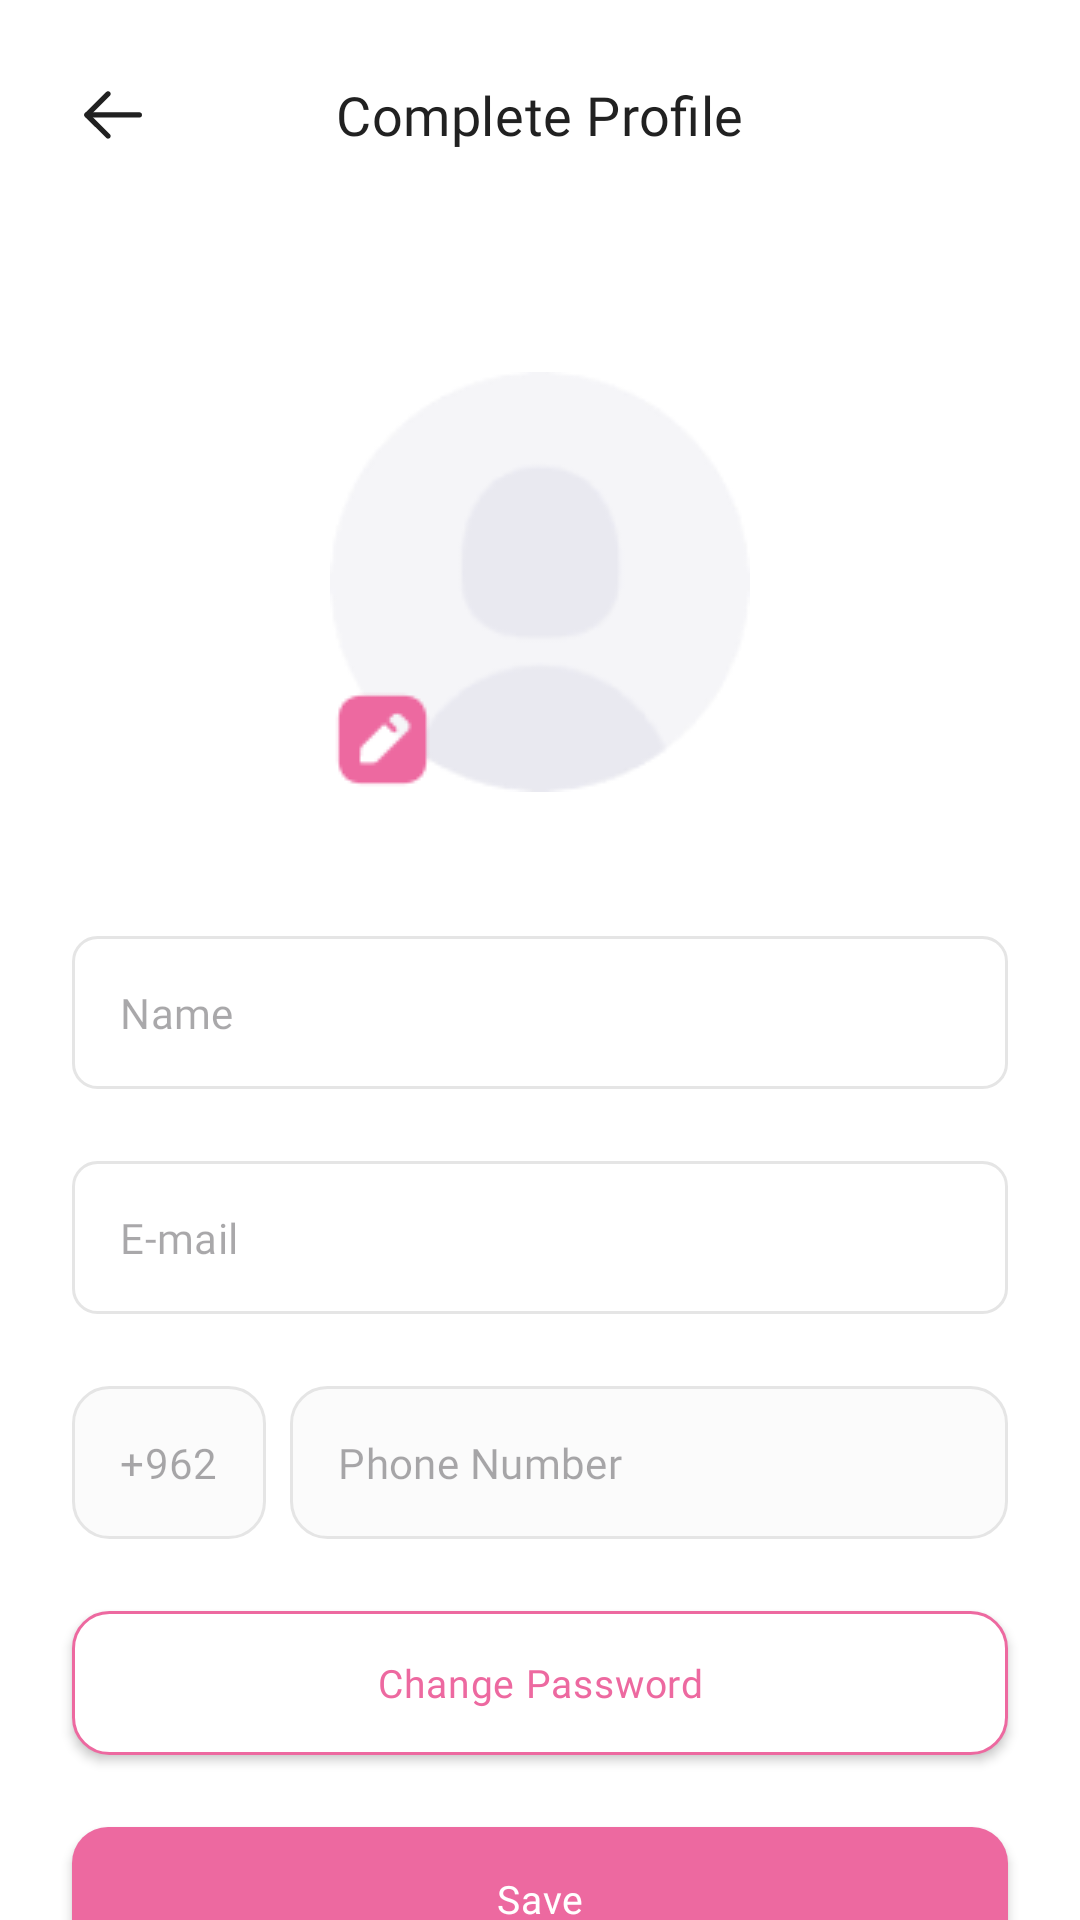

Android layout source for this screen:
<!-- AndroidManifest.xml: application theme Theme.ibrand -->
<!-- res/layout/fragment_user_complete_profile.xml -->
<?xml version="1.0" encoding="utf-8"?>
<layout xmlns:android="http://schemas.android.com/apk/res/android"
    xmlns:app="http://schemas.android.com/apk/res-auto">


    <data>

        <import type="android.view.View" />

        <variable
            name="viewModel"
            type="com.ibrand.ui.auth.AuthViewModel" />
    </data>


    <androidx.core.widget.NestedScrollView
        android:fitsSystemWindows="true"
        android:fillViewport="true"
        android:background="@color/white"
        android:layout_width="match_parent"
        android:layout_height="match_parent">

        <androidx.constraintlayout.widget.ConstraintLayout
            android:layout_width="match_parent"
            android:layout_height="wrap_content">






            <androidx.appcompat.widget.AppCompatImageView
                android:id="@+id/user_image"
                android:layout_width="wrap_content"
                android:layout_height="wrap_content"
                android:src="@drawable/user_image"
                android:layout_marginTop="48dp"
                app:layout_constraintEnd_toEndOf="parent"
                app:layout_constraintStart_toStartOf="parent"
                app:layout_constraintTop_toBottomOf="@+id/btn_back"/>


            <androidx.appcompat.widget.AppCompatImageView
                android:id="@+id/edit_image"
                android:layout_width="wrap_content"
                android:layout_height="wrap_content"
                android:src="@drawable/edit_image"
                app:layout_constraintStart_toStartOf="@+id/user_image"
                app:layout_constraintBottom_toBottomOf="@+id/user_image"
                />



            <androidx.appcompat.widget.AppCompatImageView
                android:id="@+id/btn_back"
                android:layout_width="wrap_content"
                android:layout_height="wrap_content"
                android:src="@drawable/ic_back"
                android:padding="24dp"
                android:scaleX="-1"
                app:layout_constraintStart_toStartOf="parent"
                app:layout_constraintTop_toTopOf="parent"/>


            <androidx.appcompat.widget.AppCompatTextView
                android:id="@+id/btn_login"
                android:layout_width="wrap_content"
                android:layout_height="wrap_content"
                android:text="@string/complete_profile"
                android:textSize="18sp"
                android:textColor="@color/color_page_title"
                android:lineSpacingExtra="-8sp"
                android:fontFamily="@font/jana_font"
                android:letterSpacing="0.01"
                app:layout_constraintEnd_toEndOf="parent"
                app:layout_constraintStart_toStartOf="parent"
                app:layout_constraintTop_toTopOf="@+id/btn_back"
                app:layout_constraintBottom_toBottomOf="@+id/btn_back"
                />


            <com.google.android.material.textfield.TextInputEditText
                android:id="@+id/txt_input_user_name"
                android:layout_width="0dp"
                android:layout_height="wrap_content"
                android:layout_marginTop="48dp"
                android:layout_marginHorizontal="24dp"
                android:background="@drawable/custom_bg_et"
                app:boxBackgroundMode="none"
                android:hint="@string/name"
                android:textColor="@color/light_green"
                android:textSize="14sp"
                android:lineSpacingExtra="-6sp"
                android:fontFamily="@font/jana_font"
                android:letterSpacing="0.01"
                android:inputType="textPersonName"
                android:maxLength="60"
                android:padding="16dp"
                app:layout_constraintStart_toStartOf="parent"
                app:layout_constraintEnd_toEndOf="parent"
                app:layout_constraintTop_toBottomOf="@+id/user_image"/>



            <com.google.android.material.textfield.TextInputEditText
                android:id="@+id/txt_input_email"
                android:layout_width="0dp"
                android:layout_height="wrap_content"
                android:layout_marginTop="24dp"
                android:layout_marginHorizontal="24dp"
                android:background="@drawable/custom_bg_et"
                app:boxBackgroundMode="none"
                android:inputType="textEmailAddress"
                android:hint="@string/email"
                android:textColor="@color/light_green"
                android:textSize="14sp"
                android:lineSpacingExtra="-6sp"
                android:fontFamily="@font/jana_font"
                android:letterSpacing="0.01"
                android:maxLength="60"
                android:padding="16dp"
                app:layout_constraintStart_toStartOf="parent"
                app:layout_constraintEnd_toEndOf="parent"
                app:layout_constraintTop_toBottomOf="@+id/txt_input_user_name"/>



            <com.google.android.material.textfield.TextInputEditText
                android:id="@+id/txt_input_country"
                android:layout_width="wrap_content"
                android:layout_height="wrap_content"
                android:layout_margin="24dp"
                android:background="@drawable/custom_bg_search_white"
                app:boxBackgroundMode="none"
                android:hint="+962"
                android:focusable="false"
                android:clickable="false"
                android:textSize="@dimen/sp_medium"
                android:textColor="@color/light_green"
                android:lineSpacingExtra="-6sp"
                android:fontFamily="@font/jana_font"
                android:letterSpacing="0.01"
                android:maxLength="5"
                android:padding="16dp"
                app:layout_constraintStart_toStartOf="parent"
                app:layout_constraintTop_toBottomOf="@+id/txt_input_email"/>



            <com.google.android.material.textfield.TextInputEditText
                android:id="@+id/txt_input_phone"
                android:layout_width="0dp"
                android:layout_height="wrap_content"
                android:layout_marginEnd="24dp"
                android:layout_marginTop="24dp"
                android:layout_marginStart="8dp"
                android:background="@drawable/custom_bg_search_white"
                app:boxBackgroundMode="none"
                android:hint="@string/phone_number"
                android:textColor="@color/light_green"
                android:textSize="14sp"
                android:lineSpacingExtra="-6sp"
                android:fontFamily="@font/jana_font"
                android:letterSpacing="0.01"
                android:maxLength="60"
                android:padding="16dp"
                android:focusable="false"
                android:clickable="false"
                app:layout_constraintEnd_toEndOf="parent"
                app:layout_constraintStart_toEndOf="@+id/txt_input_country"
                app:layout_constraintTop_toBottomOf="@+id/txt_input_email"/>


            <androidx.appcompat.widget.AppCompatButton
                android:id="@+id/btn_change_password"
                android:layout_width="0dp"
                android:layout_height="wrap_content"
                android:layout_marginHorizontal="24dp"
                android:layout_marginTop="24dp"
                android:text="@string/change_password"
                android:textColor="@color/pink"
                android:textSize="13sp"
                android:lineSpacingExtra="-6sp"
                android:fontFamily="@font/jana_font"
                android:letterSpacing="0.02"
                android:textAllCaps="false"
                android:paddingHorizontal="24dp"
                android:paddingVertical="12dp"
                android:background="@drawable/custom_bg_change_password"
                android:layout_marginBottom="24dp"
                app:layout_constraintEnd_toEndOf="parent"
                app:layout_constraintTop_toBottomOf="@+id/txt_input_phone"
                app:layout_constraintStart_toStartOf="parent"/>





            <androidx.appcompat.widget.AppCompatButton
                android:id="@+id/btn_register"
                android:layout_width="0dp"
                android:layout_height="wrap_content"
                android:layout_marginHorizontal="24dp"
                android:layout_marginTop="24dp"
                android:text="@string/save"
                android:textColor="@color/white"
                android:textSize="13sp"
                android:lineSpacingExtra="-6sp"
                android:fontFamily="@font/jana_font"
                android:letterSpacing="0.02"
                android:textAllCaps="false"
                android:paddingHorizontal="24dp"
                android:paddingVertical="12dp"
                android:background="@drawable/custom_bg_btns_pink_solid_corners"
                android:layout_marginBottom="16dp"
                app:layout_constraintVertical_bias="1.0"
                app:layout_constraintTop_toBottomOf="@+id/btn_change_password"
                app:layout_constraintEnd_toEndOf="parent"
                app:layout_constraintBottom_toBottomOf="parent"
                app:layout_constraintStart_toStartOf="parent"/>









        </androidx.constraintlayout.widget.ConstraintLayout>
    </androidx.core.widget.NestedScrollView>


</layout>
<!-- resources referenced by this layout -->
<resources>
  <color name="color_page_title">#212121</color>
  <color name="light_green">#607D8A</color>
  <color name="pink">#ED69A0</color>
  <color name="white">#FFFFFF</color>
  <dimen name="sp_medium">14sp</dimen>
  <!-- drawable custom_bg_btns_pink_solid_corners (drawable) -->
  <?xml version="1.0" encoding="utf-8"?>
  <shape xmlns:android="http://schemas.android.com/apk/res/android">
      <solid android:color="@color/pink"/>
      <corners android:radius="12dp"/>
  </shape>
  <!-- drawable custom_bg_change_password (drawable) -->
  <?xml version="1.0" encoding="utf-8"?>
  <layer-list xmlns:android="http://schemas.android.com/apk/res/android">
      <item>
          <shape android:shape="rectangle" >
              <solid android:color="@color/white"/>
              <corners android:radius="12dp"/>
              <stroke android:width="1dp" android:color="@color/pink"/>
          </shape>
      </item>
  </layer-list>
  <!-- drawable custom_bg_et (drawable) -->
  <?xml version="1.0" encoding="utf-8"?>
  <layer-list xmlns:android="http://schemas.android.com/apk/res/android">
      <item>
          <shape android:shape="rectangle" >
              <solid android:color="#FFFFFF"  />
              <stroke android:width="1dp" android:color="#E5E5E5" />
              <corners android:radius="8dp"/>
          </shape>
      </item>
  </layer-list>
  <!-- drawable custom_bg_search_white (drawable) -->
  <?xml version="1.0" encoding="utf-8"?>
  <layer-list xmlns:android="http://schemas.android.com/apk/res/android">
      
      <item>
          <shape android:shape="rectangle" >
              <solid android:color="#FBFBFB"  />
              <stroke android:width="1dp" android:color="#E5E5E5" />
              <corners android:radius="12dp"/>
          </shape>
      </item>
  </layer-list>
  <!-- drawable ic_back (drawable) -->
  <vector android:autoMirrored="true" android:height="28dp"
      android:viewportHeight="28" android:viewportWidth="28"
      android:width="28dp" xmlns:android="http://schemas.android.com/apk/res/android">
      <path android:fillColor="#212121" android:pathData="M4.667,14.32C4.667,14.763 4.996,15.129 5.423,15.187L5.542,15.195L23.042,15.195C23.525,15.195 23.917,14.803 23.917,14.32C23.917,13.877 23.588,13.511 23.16,13.453L23.042,13.445L5.542,13.445C5.059,13.445 4.667,13.837 4.667,14.32Z"/>
      <path android:fillColor="#212121" android:pathData="M15.366,20.728C15.024,21.069 15.023,21.623 15.363,21.966C15.674,22.277 16.16,22.306 16.503,22.053L16.601,21.969L23.659,14.941C23.972,14.63 24,14.142 23.744,13.799L23.659,13.7L16.601,6.671C16.259,6.33 15.705,6.331 15.364,6.674C15.054,6.985 15.026,7.471 15.281,7.813L15.366,7.911L21.802,14.321L15.366,20.728Z"/>
  </vector>
  <string name="change_password">Change Password</string>
  <string name="complete_profile">Complete Profile</string>
  <string name="email">E-mail</string>
  <string name="name">Name</string>
  <string name="phone_number">Phone Number</string>
  <string name="save">Save</string>
  <color name="greylevel2">#a0a0a0</color>
  <color name="color_white_level_1">#f3f3f9</color>
  <color name="teal_200">#FF03DAC5</color>
  <color name="teal_700">#FF018786</color>
  <style name="EditTextStyle" parent="Widget.AppCompat.EditText">
          <item name="android:textSize">@dimen/sp_medium</item>
      </style>
  <style name="TopRoundedBottomSheetDialog" parent="@style/ThemeOverlay.MaterialComponents.BottomSheetDialog">
          <item name="bottomSheetStyle">@style/TopRoundedBottomSheet</item>
      </style>
  <style name="TopRoundedBottomSheet" parent="Widget.MaterialComponents.BottomSheet">
          <item name="shapeAppearanceOverlay">@style/topRoundedBottomSheet</item>
      </style>
  <style name="topRoundedBottomSheet">
          <item name="cornerFamily">rounded</item>
          <item name="cornerSizeTopLeft">@dimen/corner_radius_bottom_sheet_dialog</item>
          <item name="cornerSizeTopRight">@dimen/corner_radius_bottom_sheet_dialog</item>
      </style>
  <dimen name="corner_radius_bottom_sheet_dialog">16dp</dimen>
</resources>
